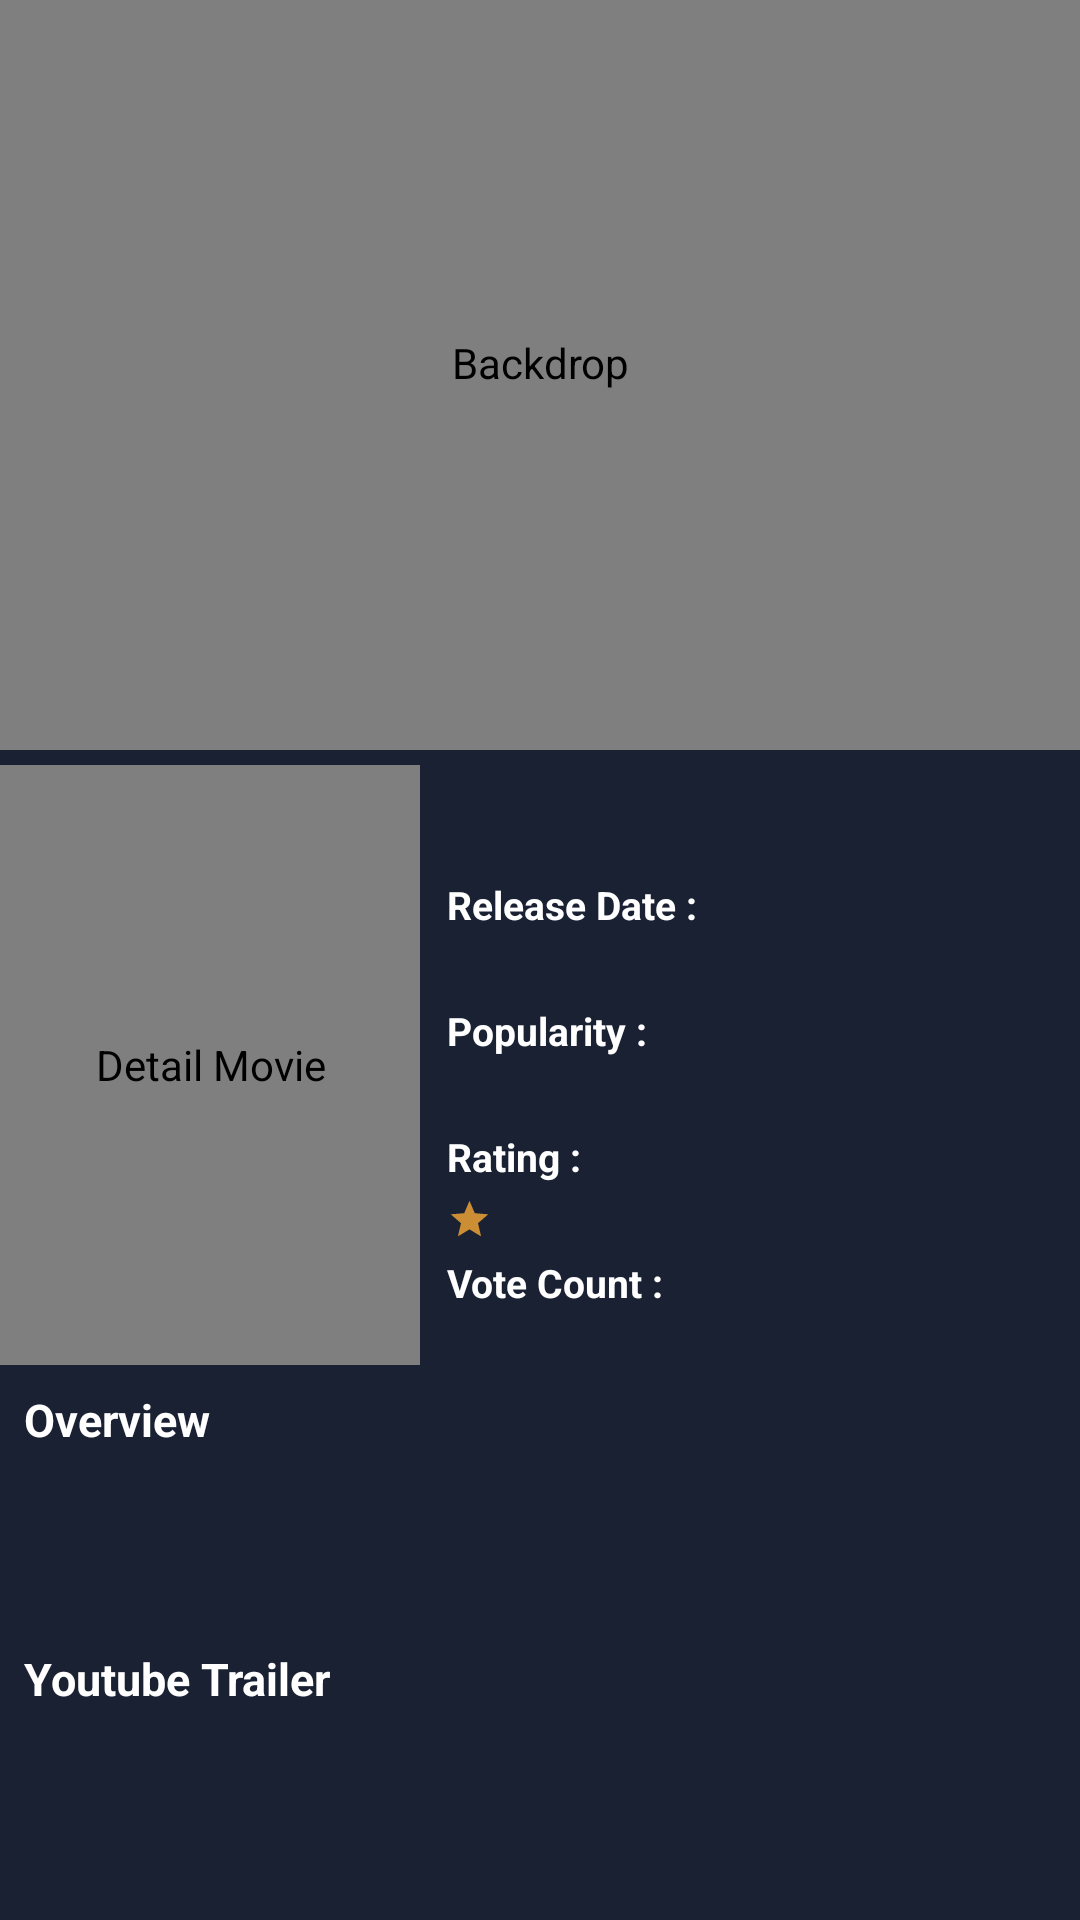

Reconstruct the res/layout file that produces this screen, plus the resources it refers to.
<!-- AndroidManifest.xml: application theme Theme.CatalogMovie -->
<!-- res/layout/content_detail.xml -->
<?xml version="1.0" encoding="utf-8"?>
<androidx.constraintlayout.widget.ConstraintLayout xmlns:android="http://schemas.android.com/apk/res/android"
    xmlns:app="http://schemas.android.com/apk/res-auto"
    xmlns:tools="http://schemas.android.com/tools"
    android:layout_width="match_parent"
    android:layout_height="match_parent"
    android:background="@color/gray_900">

    <com.makeramen.roundedimageview.RoundedImageView
        android:id="@+id/ri_poster"
        android:layout_width="140dp"
        android:layout_height="200dp"
        android:layout_marginTop="5dp"
        android:contentDescription="@string/detail_movie"
        android:padding="8dp"
        android:scaleType="centerCrop"
        app:layout_constraintEnd_toEndOf="parent"
        app:layout_constraintHorizontal_bias="0"
        app:layout_constraintStart_toStartOf="parent"
        app:layout_constraintTop_toBottomOf="@id/img_backdrop"
        app:layout_constraintVertical_bias="0"
        app:riv_corner_radius="10dp"
        tools:src="@drawable/ic_image" />

    <androidx.constraintlayout.widget.Guideline
        android:id="@+id/guideline"
        android:layout_width="wrap_content"
        android:layout_height="wrap_content"
        android:orientation="vertical"
        app:layout_constraintGuide_begin="150dp" />

    <TextView
        android:id="@+id/tv_title"
        android:layout_width="251dp"
        android:layout_height="wrap_content"
        android:maxLines="2"
        android:textColor="@color/white"
        android:textSize="25sp"
        android:textStyle="bold"
        app:layout_constraintEnd_toEndOf="parent"
        app:layout_constraintHorizontal_bias="0.0"
        app:layout_constraintStart_toStartOf="@+id/guideline"
        app:layout_constraintTop_toTopOf="@+id/ri_poster"
        tools:ignore="RtlSymmetry"
        tools:text="Record Of Ragnarok" />

    <TextView
        android:id="@+id/label_release"
        android:layout_width="wrap_content"
        android:layout_height="wrap_content"
        android:layout_marginStart="9dp"
        android:layout_marginTop="4dp"
        android:text="@string/release_date"
        android:textColor="@color/white"
        android:textSize="13sp"
        android:textStyle="bold"
        app:layout_constraintStart_toEndOf="@+id/ri_poster"
        app:layout_constraintTop_toBottomOf="@+id/tv_title" />

    <TextView
        android:id="@+id/tv_release"
        android:layout_width="wrap_content"
        android:layout_height="wrap_content"
        android:layout_marginStart="9dp"
        android:layout_marginTop="4dp"
        android:textColor="@android:color/holo_blue_light"
        android:textSize="12sp"
        app:layout_constraintStart_toEndOf="@+id/ri_poster"
        app:layout_constraintTop_toBottomOf="@+id/label_release"
        tools:ignore="SmallSp"
        tools:text="23 October 2021" />

    <TextView
        android:id="@+id/label_popularity"
        android:layout_width="wrap_content"
        android:layout_height="wrap_content"
        android:layout_marginStart="9dp"
        android:layout_marginTop="4dp"
        android:text="@string/popularity"
        android:textColor="@color/white"
        android:textSize="13sp"
        android:textStyle="bold"
        app:layout_constraintStart_toEndOf="@+id/ri_poster"
        app:layout_constraintTop_toBottomOf="@+id/tv_release" />

    <TextView
        android:id="@+id/tv_popularity"
        android:layout_width="wrap_content"
        android:layout_height="wrap_content"
        android:layout_marginStart="9dp"
        android:layout_marginTop="4dp"
        android:textColor="@android:color/holo_blue_light"
        android:textSize="12sp"
        app:layout_constraintStart_toEndOf="@+id/ri_poster"
        app:layout_constraintTop_toBottomOf="@+id/label_popularity"
        tools:ignore="SmallSp"
        tools:text="4958.137" />

    <TextView
        android:id="@+id/label_rate"
        android:layout_width="wrap_content"
        android:layout_height="wrap_content"
        android:layout_marginStart="9dp"
        android:layout_marginTop="4dp"
        android:text="@string/rating"
        android:textColor="@color/white"
        android:textSize="13sp"
        android:textStyle="bold"
        app:layout_constraintStart_toEndOf="@+id/ri_poster"
        app:layout_constraintTop_toBottomOf="@+id/tv_popularity" />

    <TextView
        android:id="@+id/tv_rate"
        android:layout_width="wrap_content"
        android:layout_height="wrap_content"
        android:layout_marginStart="9dp"
        android:layout_marginTop="4dp"
        android:textColor="@android:color/holo_blue_light"
        android:textSize="12sp"
        app:drawableStartCompat="@drawable/ic_star"
        app:layout_constraintStart_toEndOf="@+id/ri_poster"
        app:layout_constraintTop_toBottomOf="@+id/label_rate"
        tools:text=" 8.9" />

    <TextView
        android:id="@+id/label_vote"
        android:layout_width="wrap_content"
        android:layout_height="wrap_content"
        android:layout_marginStart="9dp"
        android:layout_marginTop="4dp"
        android:text="@string/vote_count"
        android:textColor="@color/white"
        android:textSize="13sp"
        android:textStyle="bold"
        app:layout_constraintStart_toEndOf="@+id/ri_poster"
        app:layout_constraintTop_toBottomOf="@+id/tv_rate" />

    <TextView
        android:id="@+id/tv_vote"
        android:layout_width="wrap_content"
        android:layout_height="wrap_content"
        android:layout_marginStart="9dp"
        android:layout_marginTop="4dp"
        android:textColor="@android:color/holo_blue_light"
        android:textSize="12sp"
        app:layout_constraintStart_toEndOf="@+id/ri_poster"
        app:layout_constraintTop_toBottomOf="@+id/label_vote"
        tools:ignore="SmallSp"
        tools:text="500" />

    <TextView
        android:id="@+id/label_overview"
        android:layout_width="wrap_content"
        android:layout_height="wrap_content"
        android:padding="8dp"
        android:text="@string/overview"
        android:textColor="@color/white"
        android:textSize="15sp"
        android:textStyle="bold"
        app:layout_constraintEnd_toEndOf="parent"
        app:layout_constraintHorizontal_bias="0.0"
        app:layout_constraintStart_toStartOf="parent"
        app:layout_constraintTop_toBottomOf="@+id/ri_poster" />

    <TextView
        android:id="@+id/tv_overview"
        android:layout_width="match_parent"
        android:layout_height="wrap_content"
        android:padding="8dp"
        android:textColor="@color/white"
        app:layout_constraintEnd_toEndOf="parent"
        app:layout_constraintStart_toStartOf="parent"
        app:layout_constraintTop_toBottomOf="@+id/label_overview"
        tools:text="Lorem ipsum" />

    <com.makeramen.roundedimageview.RoundedImageView
        android:id="@+id/img_backdrop"
        android:layout_width="match_parent"
        android:layout_height="250dp"
        android:contentDescription="@string/backdrop"
        android:paddingBottom="8dp"
        android:scaleType="centerCrop"
        app:layout_constraintEnd_toEndOf="parent"
        app:layout_constraintHorizontal_bias="0"
        app:layout_constraintStart_toStartOf="parent"
        app:layout_constraintTop_toTopOf="parent"
        app:layout_constraintVertical_bias="0"
        app:riv_corner_radius="10dp"
        tools:src="@drawable/ic_image" />

    <TextView
        android:id="@+id/label_trailer"
        android:layout_width="wrap_content"
        android:layout_height="wrap_content"
        android:layout_marginTop="15dp"
        android:padding="8dp"
        android:text="@string/trailer"
        android:textColor="@color/white"
        android:textSize="15sp"
        android:textStyle="bold"
        app:layout_constraintEnd_toEndOf="parent"
        app:layout_constraintHorizontal_bias="0.0"
        app:layout_constraintStart_toStartOf="parent"
        app:layout_constraintTop_toBottomOf="@+id/tv_overview" />

    <WebView
        android:id="@+id/main_webview"
        android:layout_width="match_parent"
        android:layout_height="260dp"
        android:background="@color/gray_900"
        android:backgroundTint="@color/gray_900"
        android:layout_margin="8dp"
        app:layout_constraintEnd_toEndOf="parent"
        app:layout_constraintStart_toStartOf="parent"
        app:layout_constraintTop_toBottomOf="@id/label_trailer" />

    <ProgressBar
        android:id="@+id/progress_bar"
        style="?android:attr/progressBarStyle"
        android:layout_width="wrap_content"
        android:layout_height="wrap_content"
        app:layout_constraintBottom_toBottomOf="parent"
        app:layout_constraintEnd_toEndOf="parent"
        app:layout_constraintStart_toStartOf="parent"
        app:layout_constraintTop_toTopOf="parent" />

</androidx.constraintlayout.widget.ConstraintLayout>
<!-- resources referenced by this layout -->
<resources>
  <color name="gray_900">#192133</color>
  <color name="white">#FFFFFFFF</color>
  <!-- drawable ic_star (drawable) -->
  <vector xmlns:android="http://schemas.android.com/apk/res/android"
      android:width="15dp"
      android:height="15dp"
      android:tint="@color/turmeric"
      android:viewportWidth="24"
      android:viewportHeight="24">
      <path
          android:fillColor="@android:color/white"
          android:pathData="M12,17.27L18.18,21l-1.64,-7.03L22,9.24l-7.19,-0.61L12,2 9.19,8.63 2,9.24l5.46,4.73L5.82,21z" />
  </vector>
  <string name="backdrop">Backdrop</string>
  <string name="detail_movie">Detail Movie</string>
  <string name="overview">Overview</string>
  <string name="popularity">Popularity :</string>
  <string name="rating">Rating :</string>
  <string name="release_date">Release Date :</string>
  <string name="trailer">Youtube Trailer</string>
  <string name="vote_count">Vote Count :</string>
  <style name="Theme.CatalogMovie" parent="Theme.MaterialComponents.DayNight.DarkActionBar">
          
          <item name="colorPrimary">@color/gray_800</item>
          <item name="colorPrimaryVariant">@color/gray_700</item>
          <item name="colorOnPrimary">@color/white</item>
          
          <item name="colorSecondary">@color/turmeric</item>
          <item name="colorSecondaryVariant">@color/black</item>
          <item name="colorOnSecondary">@color/black</item>
          
          <item name="android:statusBarColor" tools:targetApi="l">?attr/colorPrimaryVariant</item>
          
      </style>
  <color name="turmeric">#cc8e35</color>
  <color name="gray_800">#141b29</color>
  <color name="gray_700">#0c111b</color>
  <color name="black">#FF000000</color>
</resources>
